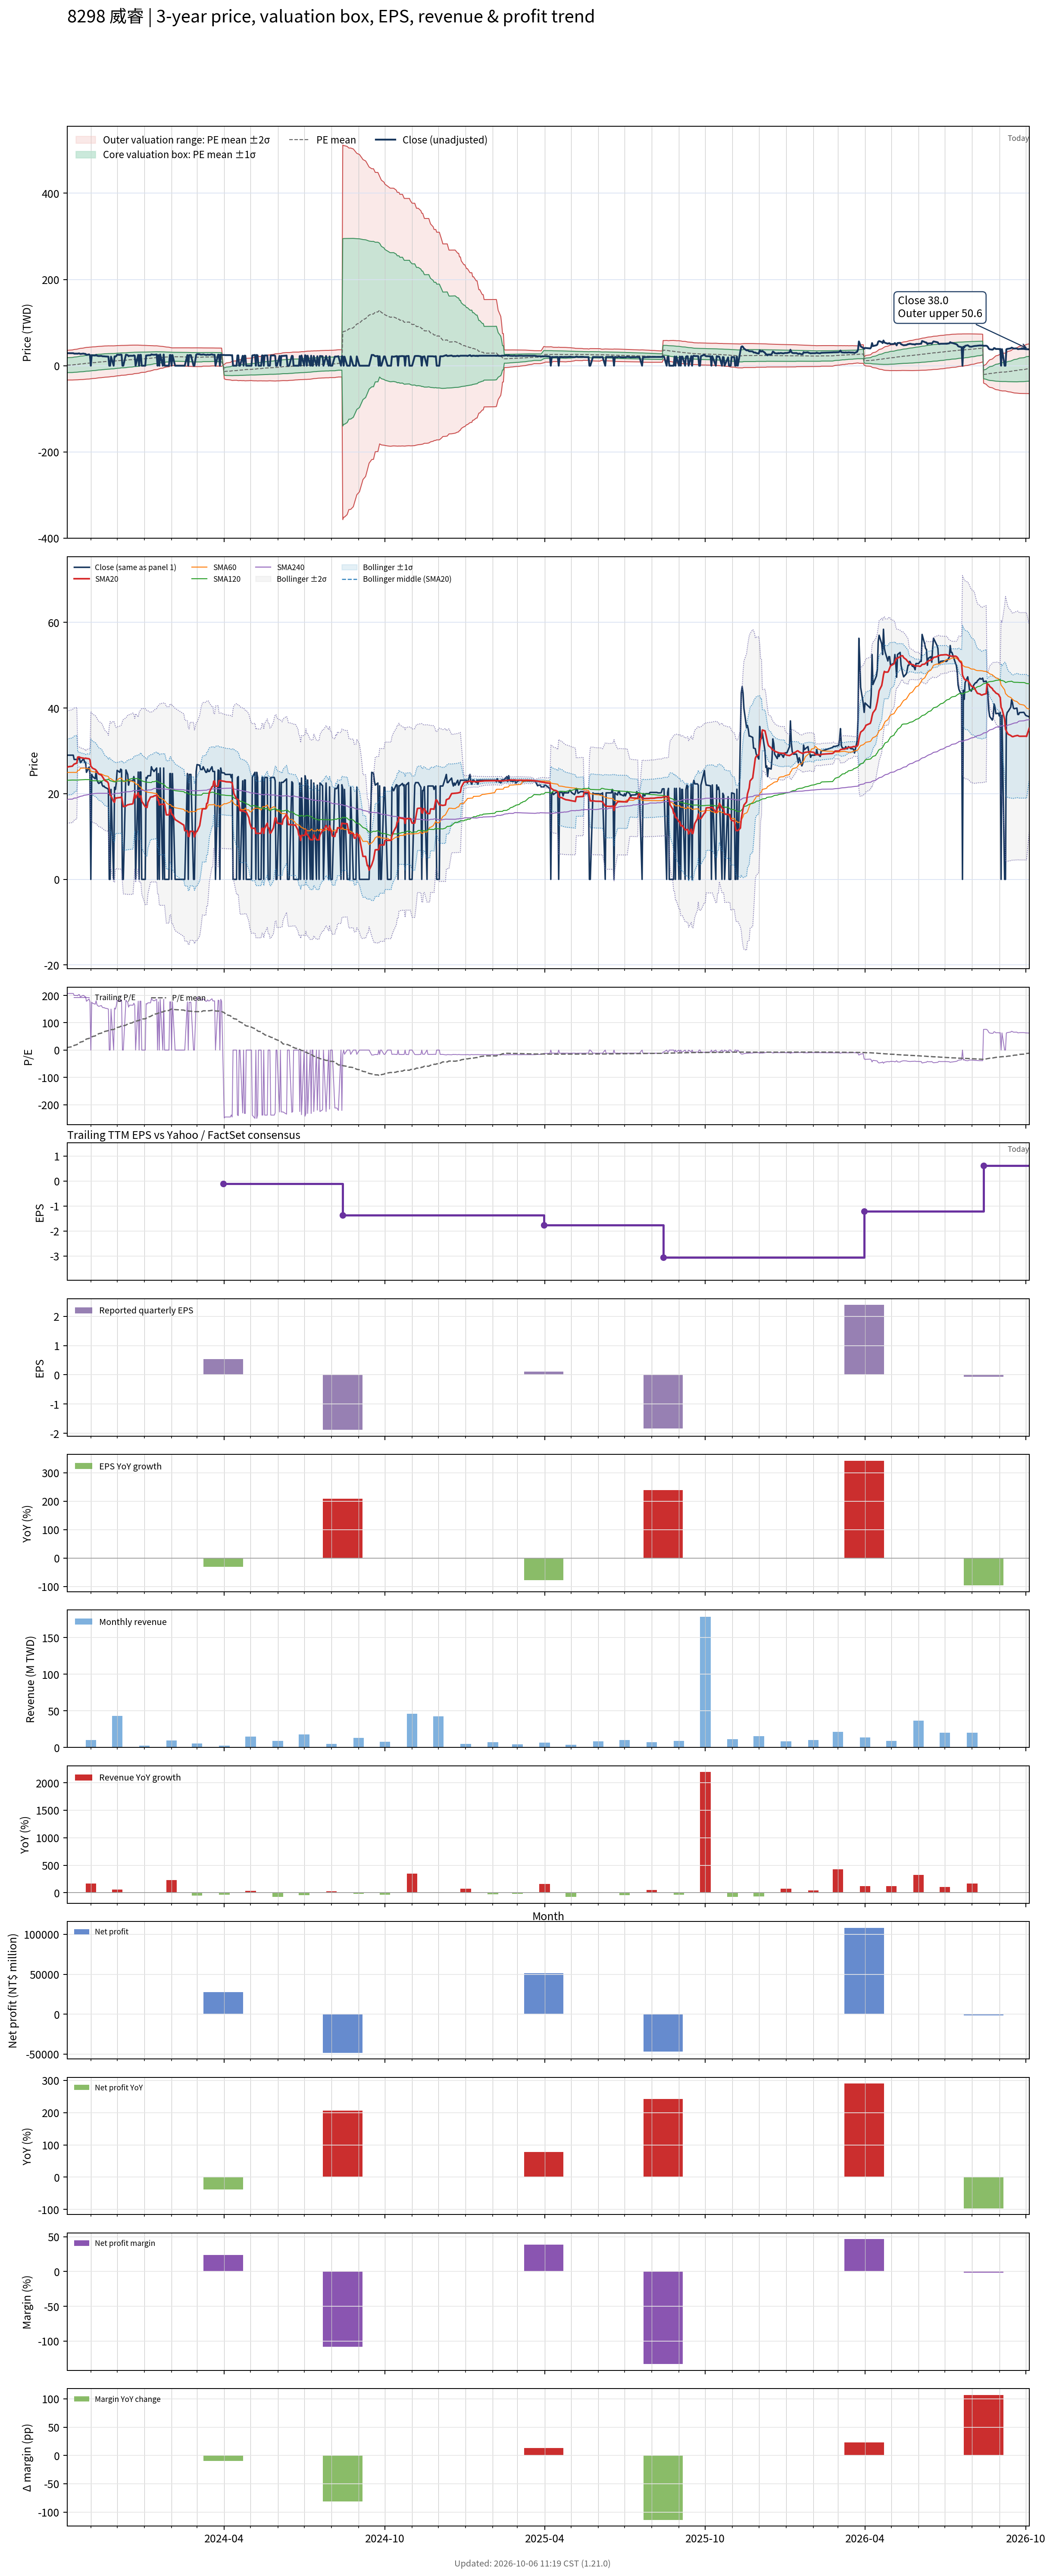

The file beside this chart, header and first rows:
# chart-version: skill-stock-dynamic-val…
date, close, available_date, period_end, eps, ttm_eps, pe, pe_mean, pe_std, price_m2, price_m1, price_mean, price_p1, price_p2, forward_eps, forward_pe, forward_pe_mean, forward_pe_std, forward_price_m2, forward_price_m1, forward_price_mean, forward_price_p1, forward_price_p2, sma20
2023-10-05, 29, 2023-08-14, 2023-06-30, -0.54, 0.14, 207.1, 7.665, 122.2, -33.14, -16.04, 1.073, 18.18, 35.29, , , , , , , , , , 26.12
2023-10-06, 29, 2023-08-14, 2023-06-30, -0.54, 0.14, 207.1, 9.951, 123.4, -33.15, -15.88, 1.393, 18.66, 35.93, , , , , , , , , , 26.29
2023-10-11, 29, 2023-08-14, 2023-06-30, -0.54, 0.14, 207.1, 12.27, 124.4, -33.12, -15.7, 1.718, 19.14, 36.56, , , , , , , , , , 26.44
2023-10-12, 29, 2023-08-14, 2023-06-30, -0.54, 0.14, 207.1, 14.77, 125.3, -33.02, -15.48, 2.068, 19.61, 37.15, , , , , , , , , , 26.7
2023-10-13, 28, 2023-08-14, 2023-06-30, -0.54, 0.14, 200, 17.2, 126.1, -32.89, -15.24, 2.408, 20.06, 37.7, , , , , , , , , , 26.93
2023-10-16, 28, 2023-08-14, 2023-06-30, -0.54, 0.14, 200, 19.6, 126.8, -32.75, -15, 2.744, 20.49, 38.24, , , , , , , , , , 27.15
2023-10-17, 27.85, 2023-08-14, 2023-06-30, -0.54, 0.14, 198.9, 21.95, 127.5, -32.62, -14.77, 3.074, 20.92, 38.76, , , , , , , , , , 28.54
2023-10-18, 28.4, 2023-08-14, 2023-06-30, -0.54, 0.14, 202.9, 24.34, 128.1, -32.47, -14.53, 3.408, 21.35, 39.29, , , , , , , , , , 28.6
2023-10-19, 28.4, 2023-08-14, 2023-06-30, -0.54, 0.14, 202.9, 26.71, 128.8, -32.33, -14.29, 3.739, 21.77, 39.8, , , , , , , , , , 28.57
2023-10-20, 27.25, 2023-08-14, 2023-06-30, -0.54, 0.14, 194.6, 28.98, 129.3, -32.16, -14.05, 4.057, 22.17, 40.27, , , , , , , , , , 28.43
2023-10-23, 28, 2023-08-14, 2023-06-30, -0.54, 0.14, 200, 31.29, 129.9, -31.99, -13.81, 4.381, 22.57, 40.75, , , , , , , , , , 28.33
2023-10-24, 28, 2023-08-14, 2023-06-30, -0.54, 0.14, 200, 33.64, 130.4, -31.8, -13.54, 4.71, 22.96, 41.22, , , , , , , , , , 28.29
2023-10-25, 27.35, 2023-08-14, 2023-06-30, -0.54, 0.14, 195.4, 35.92, 130.8, -31.6, -13.28, 5.029, 23.34, 41.66, , , , , , , , , , 28.21
2023-10-26, 27.35, 2023-08-14, 2023-06-30, -0.54, 0.14, 195.4, 38.23, 131.2, -31.37, -13.01, 5.353, 23.71, 42.08, , , , , , , , , , 28.32
2023-10-27, 25, 2023-08-14, 2023-06-30, -0.54, 0.14, 178.6, 40.41, 131.3, -31.11, -12.73, 5.657, 24.04, 42.42, , , , , , , , , , 28.25
2023-10-30, 26.2, 2023-08-14, 2023-06-30, -0.54, 0.14, 187.1, 42.64, 131.5, -30.85, -12.44, 5.97, 24.38, 42.79, , , , , , , , , , 28.16
2023-10-31, 24.7, 2023-08-14, 2023-06-30, -0.54, 0.14, 176.4, 44.82, 131.5, -30.55, -12.14, 6.275, 24.69, 43.1, , , , , , , , , , 27.92
2023-11-01, 0.000000, 2023-08-14, 2023-06-30, -0.54, 0.14, 0.000000, 45.53, 131.1, -30.32, -11.97, 6.374, 24.72, 43.07, , , , , , , , , , 26.45
2023-11-02, 24.5, 2023-08-14, 2023-06-30, -0.54, 0.14, 175, 47.64, 131.1, -30.04, -11.68, 6.669, 25.02, 43.37, , , , , , , , , , 26.2
2023-11-03, 24, 2023-08-14, 2023-06-30, -0.54, 0.14, 171.4, 49.73, 131, -29.73, -11.38, 6.962, 25.31, 43.65, , , , , , , , , , 25.95
2023-11-06, 23.5, 2023-08-14, 2023-06-30, -0.54, 0.14, 167.9, 51.79, 130.9, -29.41, -11.08, 7.251, 25.58, 43.91, , , , , , , , , , 25.68
2023-11-07, 25.25, 2023-08-14, 2023-06-30, -0.54, 0.14, 180.4, 53.93, 130.9, -29.11, -10.78, 7.55, 25.88, 44.21, , , , , , , , , , 25.49
2023-11-08, 23.2, 2023-08-14, 2023-06-30, -0.54, 0.14, 165.7, 55.96, 130.7, -28.78, -10.47, 7.835, 26.14, 44.44, , , , , , , , , , 25.2
2023-11-09, 22.7, 2023-08-14, 2023-06-30, -0.54, 0.14, 162.1, 57.97, 130.5, -28.43, -10.15, 8.116, 26.39, 44.66, , , , , , , , , , 24.88
2023-11-10, 22.4, 2023-08-14, 2023-06-30, -0.54, 0.14, 160, 59.95, 130.2, -28.08, -9.842, 8.392, 26.63, 44.86, , , , , , , , , , 24.6
2023-11-13, 22.8, 2023-08-14, 2023-06-30, -0.54, 0.14, 162.9, 61.95, 130, -27.71, -9.52, 8.674, 26.87, 45.06, , , , , , , , , , 24.34
2023-11-14, 22, 2023-08-14, 2023-06-30, -0.54, 0.14, 157.1, 63.89, 129.6, -27.35, -9.202, 8.945, 27.09, 45.24, , , , , , , , , , 24.05
2023-11-15, 21.7, 2023-08-14, 2023-06-30, -0.54, 0.14, 155, 65.19, 129.8, -27.2, -9.039, 9.126, 27.29, 45.46, , , , , , , , , , 23.71
2023-11-16, 21.8, 2023-08-14, 2023-06-30, -0.54, 0.14, 155.7, 66.48, 129.9, -27.06, -8.874, 9.308, 27.49, 45.67, , , , , , , , , , 23.39
2023-11-17, 21.5, 2023-08-14, 2023-06-30, -0.54, 0.14, 153.6, 68.4, 129.4, -26.67, -8.546, 9.576, 27.7, 45.82, , , , , , , , , , 23.1
2023-11-20, 21.2, 2023-08-14, 2023-06-30, -0.54, 0.14, 151.4, 70.3, 129, -26.27, -8.213, 9.842, 27.9, 45.95, , , , , , , , , , 22.76
2023-11-21, 21, 2023-08-14, 2023-06-30, -0.54, 0.14, 150, 71.55, 129, -26.1, -8.044, 10.02, 28.08, 46.14, , , , , , , , , , 22.41
2023-11-22, 0.000000, 2023-08-14, 2023-06-30, -0.54, 0.14, 0.000000, 72.17, 128.5, -25.87, -7.884, 10.1, 28.09, 46.08, , , , , , , , , , 21.04
2023-11-23, 0.000000, 2023-08-14, 2023-06-30, -0.54, 0.14, 0.000000, 72.79, 127.9, -25.64, -7.723, 10.19, 28.1, 46.02, , , , , , , , , , 19.67
2023-11-24, 21, 2023-08-14, 2023-06-30, -0.54, 0.14, 150, 74.65, 127.4, -25.23, -7.388, 10.45, 28.29, 46.13, , , , , , , , , , 19.47
2023-11-27, 0.000000, 2023-08-14, 2023-06-30, -0.54, 0.14, 0.000000, 75.27, 126.9, -24.99, -7.225, 10.54, 28.3, 46.06, , , , , , , , , , 18.16
2023-11-28, 21.5, 2023-08-14, 2023-06-30, -0.54, 0.14, 153.6, 77.17, 126.3, -24.56, -6.879, 10.8, 28.49, 46.17, , , , , , , , , , 18
2023-11-29, 21, 2023-08-14, 2023-06-30, -0.54, 0.14, 150, 79.07, 125.7, -24.12, -6.526, 11.07, 28.66, 46.26, , , , , , , , , , 19.05
2023-11-30, 22.6, 2023-08-14, 2023-06-30, -0.54, 0.14, 161.4, 80.41, 125.7, -23.94, -6.339, 11.26, 28.85, 46.45, , , , , , , , , , 18.96
2023-12-01, 25.45, 2023-08-14, 2023-06-30, -0.54, 0.14, 181.8, 82.55, 125.2, -23.5, -5.972, 11.56, 29.09, 46.62, , , , , , , , , , 19.03
2023-12-04, 25, 2023-08-14, 2023-06-30, -0.54, 0.14, 178.6, 84.68, 124.6, -23.04, -5.594, 11.86, 29.31, 46.76, , , , , , , , , , 19.11
2023-12-05, 25.75, 2023-08-14, 2023-06-30, -0.54, 0.14, 183.9, 86.86, 124.1, -22.58, -5.209, 12.16, 29.53, 46.9, , , , , , , , , , 19.13
2023-12-06, 25.55, 2023-08-14, 2023-06-30, -0.54, 0.14, 182.5, 89.02, 123.4, -22.1, -4.819, 12.46, 29.75, 47.03, , , , , , , , , , 19.25
2023-12-07, 0.000000, 2023-08-14, 2023-06-30, -0.54, 0.14, 0.000000, 89.02, 123.4, -22.1, -4.819, 12.46, 29.75, 47.03, , , , , , , , , , 18.11
2023-12-08, 0.000000, 2023-08-14, 2023-06-30, -0.54, 0.14, 0.000000, 89.02, 123.4, -22.1, -4.819, 12.46, 29.75, 47.03, , , , , , , , , , 16.99
2023-12-11, 25.55, 2023-08-14, 2023-06-30, -0.54, 0.14, 182.5, 91.19, 122.8, -21.61, -4.423, 12.77, 29.96, 47.15, , , , , , , , , , 17.13
2023-12-12, 25, 2023-08-14, 2023-06-30, -0.54, 0.14, 178.6, 93.29, 122.1, -21.13, -4.033, 13.06, 30.15, 47.25, , , , , , , , , , 17.28
2023-12-13, 24.5, 2023-08-14, 2023-06-30, -0.54, 0.14, 175, 95.39, 121.3, -20.61, -3.628, 13.35, 30.34, 47.32, , , , , , , , , , 17.42
2023-12-14, 22, 2023-08-14, 2023-06-30, -0.54, 0.14, 157.1, 96.7, 121.1, -20.37, -3.418, 13.54, 30.49, 47.45, , , , , , , , , , 17.43
2023-12-15, 23, 2023-08-14, 2023-06-30, -0.54, 0.14, 164.3, 98.07, 120.9, -20.13, -3.202, 13.73, 30.66, 47.59, , , , , , , , , , 17.5
2023-12-18, 23, 2023-08-14, 2023-06-30, -0.54, 0.14, 164.3, 99.44, 120.8, -19.89, -2.984, 13.92, 30.83, 47.73, , , , , , , , , , 17.59
2023-12-19, 23, 2023-08-14, 2023-06-30, -0.54, 0.14, 164.3, 101.4, 119.8, -19.34, -2.568, 14.2, 30.97, 47.75, , , , , , , , , , 17.7
2023-12-20, 24, 2023-08-14, 2023-06-30, -0.54, 0.14, 171.4, 103.5, 118.8, -18.78, -2.142, 14.49, 31.13, 47.76, , , , , , , , , , 18.89
2023-12-21, 23.05, 2023-08-14, 2023-06-30, -0.54, 0.14, 164.6, 105.5, 117.8, -18.21, -1.721, 14.77, 31.27, 47.76, , , , , , , , , , 20.05
2023-12-22, 0.000000, 2023-08-14, 2023-06-30, -0.54, 0.14, 0.000000, 105.5, 117.8, -18.21, -1.721, 14.77, 31.27, 47.76, , , , , , , , , , 19
2023-12-25, 25.05, 2023-08-14, 2023-06-30, -0.54, 0.14, 178.9, 107.7, 116.7, -17.6, -1.263, 15.08, 31.42, 47.76, , , , , , , , , , 20.25
2023-12-26, 0.000000, 2023-08-14, 2023-06-30, -0.54, 0.14, 0.000000, 108.4, 115.8, -17.24, -1.03, 15.18, 31.39, 47.59, , , , , , , , , , 19.18
2023-12-27, 25.05, 2023-08-14, 2023-06-30, -0.54, 0.14, 178.9, 110.6, 114.6, -16.6, -0.5557, 15.49, 31.53, 47.57, , , , , , , , , , 19.38
2023-12-28, 25.05, 2023-08-14, 2023-06-30, -0.54, 0.14, 178.9, 112.8, 113.3, -15.94, -0.07132, 15.79, 31.66, 47.52, , , , , , , , , , 19.5
... 667 more rows
